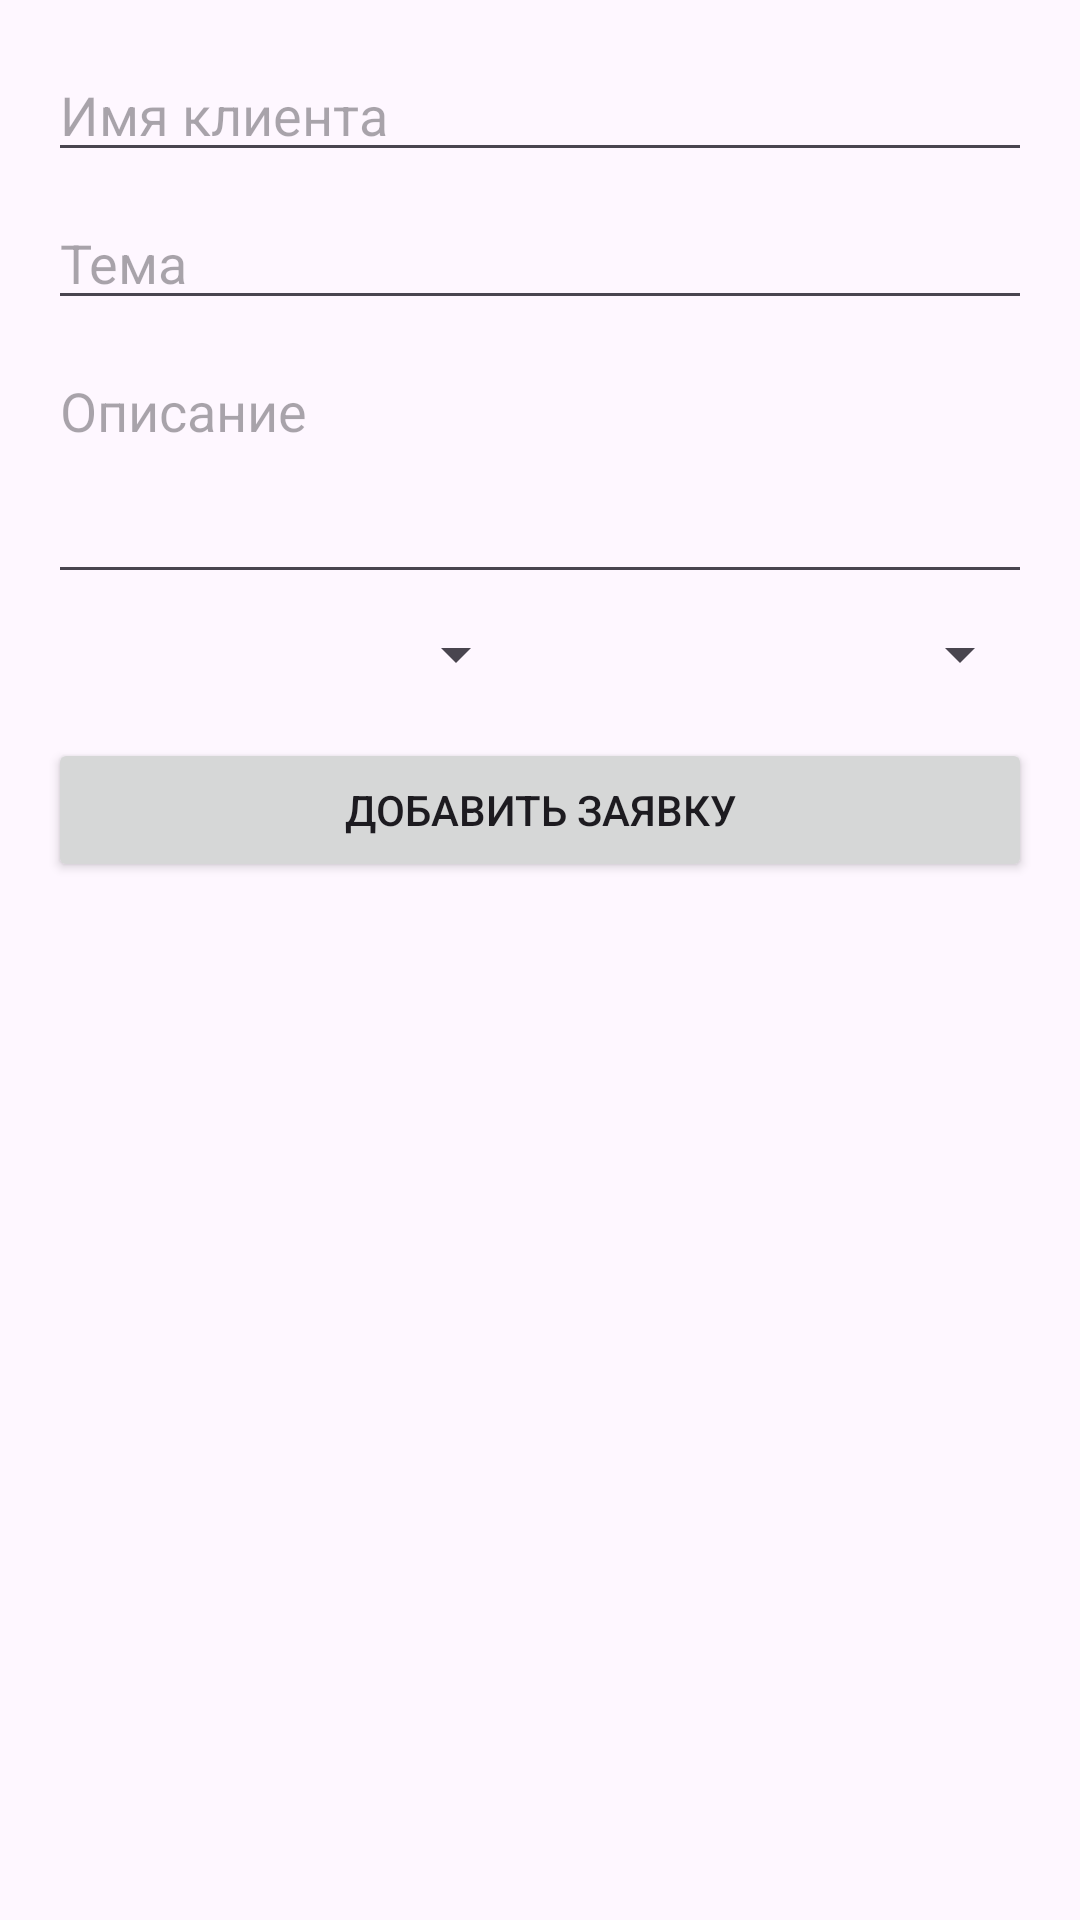

Write the Android layout XML for this screen, with the resource values it uses.
<!-- AndroidManifest.xml: application theme Theme.TechSupport1 -->
<!-- res/layout/activity_main.xml -->
<?xml version="1.0" encoding="utf-8"?>
<androidx.constraintlayout.widget.ConstraintLayout
    xmlns:android="http://schemas.android.com/apk/res/android"
    xmlns:app="http://schemas.android.com/apk/res-auto"
    android:layout_width="match_parent"
    android:layout_height="match_parent"
    android:padding="16dp">

    <EditText
        android:id="@+id/clientNameInput"
        android:layout_width="0dp"
        android:layout_height="wrap_content"
        android:hint="Имя клиента"
        app:layout_constraintTop_toTopOf="parent"
        app:layout_constraintStart_toStartOf="parent"
        app:layout_constraintEnd_toEndOf="parent"/>

    <EditText
        android:id="@+id/subjectInput"
        android:layout_width="0dp"
        android:layout_height="wrap_content"
        android:hint="Тема"
        android:layout_marginTop="8dp"
        app:layout_constraintTop_toBottomOf="@id/clientNameInput"
        app:layout_constraintStart_toStartOf="parent"
        app:layout_constraintEnd_toEndOf="parent"/>

    <EditText
        android:id="@+id/descriptionInput"
        android:layout_width="0dp"
        android:layout_height="wrap_content"
        android:hint="Описание"
        android:minLines="3"
        android:gravity="top"
        android:layout_marginTop="8dp"
        app:layout_constraintTop_toBottomOf="@id/subjectInput"
        app:layout_constraintStart_toStartOf="parent"
        app:layout_constraintEnd_toEndOf="parent"/>

    <Spinner
        android:id="@+id/statusSpinner"
        android:layout_width="0dp"
        android:layout_height="wrap_content"
        android:layout_marginTop="8dp"
        android:layout_marginEnd="4dp"
        app:layout_constraintTop_toBottomOf="@id/descriptionInput"
        app:layout_constraintStart_toStartOf="parent"
        app:layout_constraintEnd_toStartOf="@id/prioritySpinner"/>

    <Spinner
        android:id="@+id/prioritySpinner"
        android:layout_width="0dp"
        android:layout_height="wrap_content"
        android:layout_marginStart="4dp"
        app:layout_constraintTop_toTopOf="@id/statusSpinner"
        app:layout_constraintStart_toEndOf="@id/statusSpinner"
        app:layout_constraintEnd_toEndOf="parent"/>

    <Button
        android:id="@+id/addButton"
        android:layout_width="0dp"
        android:layout_height="wrap_content"
        android:text="Добавить заявку"
        android:layout_marginTop="16dp"
        app:layout_constraintTop_toBottomOf="@id/statusSpinner"
        app:layout_constraintStart_toStartOf="parent"
        app:layout_constraintEnd_toEndOf="parent"/>

    <androidx.recyclerview.widget.RecyclerView
        android:id="@+id/ticketsRecyclerView"
        android:layout_width="0dp"
        android:layout_height="0dp"
        android:layout_marginTop="16dp"
        app:layout_constraintTop_toBottomOf="@id/addButton"
        app:layout_constraintBottom_toBottomOf="parent"
        app:layout_constraintStart_toStartOf="parent"
        app:layout_constraintEnd_toEndOf="parent"/>

</androidx.constraintlayout.widget.ConstraintLayout>
<!-- resources referenced by this layout -->
<resources>
  <style name="Theme.TechSupport1" parent="Base.Theme.TechSupport1" />
  <style name="Base.Theme.TechSupport1" parent="Theme.Material3.DayNight.NoActionBar">
          
          
      </style>
</resources>
